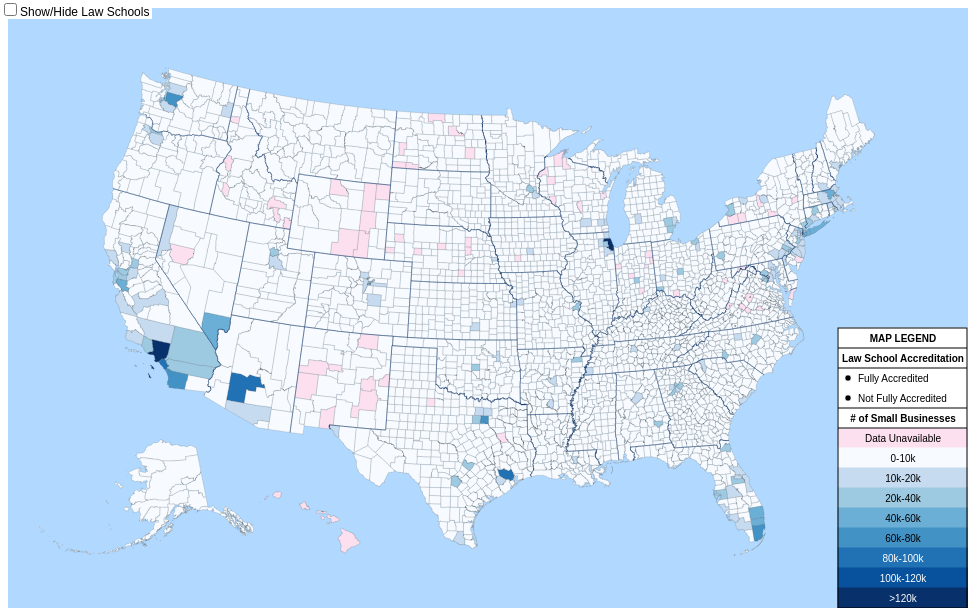
D3 v3 page, settled after 360 driven frames (6 s of simulated time); the page loaded 2 data file(s).


			//Uncheck the checkboxes
			var checkboxes = document.getElementsByTagName('input');

			for (var i=0; i<checkboxes.length; i++) {
				if (checkboxes[i].type == 'checkbox') {
					checkboxes[i].checked = false;
				}
			}
			//Width and height
			var w = 960;
			var h = 600;
			var active = d3.select(null);

			//Define map projection
			var projection = d3.geo.albersUsa()
				  .translate([w/2, h/2])
					// .scale(1500);

			//Implementing zoom
			var zoom = d3.behavior.zoom()
			    .translate([0, 0])
			    .scale(1)
			    .scaleExtent([1, 8])
			    .on("zoom", zoomed);

			//Define default path generator
			var path = d3.geo.path().projection(projection);

			//Define quantize scale to sort data values into buckets of color
			var color = d3.scale.ordinal()
					.domain(["Data Unavailable", "0-10k", "10k-20k", "20k-40k", "40k-60k", "60k-80k", "80k-100k", "100k-120k", ">120k"])
					.range(["rgb(253,224,239)", "rgb(247,251,255)",
			"rgb(198,219,239)", "rgb(158,202,225)", "rgb(107,174,214)", "rgb(66,146,198)", "rgb(33,113,181)", "rgb(8,81,156)", "rgb(8,48,107)"]);

			var numBuckets = color.domain().length;
			// console.log(numBuckets);

			var law_school_types = d3.scale.ordinal()
					.domain(["Fully Accredited", "Not Fully Accredited"]);

			var other_legend_features = d3.scale.ordinal()
					.domain(["MAP LEGEND", "Law School Accreditation", "# of Small Businesses"]);

			//Create SVG element
			var svg = d3.select("body")
						.append("svg")
						.attr("width", w)
						.attr("height", h)
						.on("click", stopped, true);

			svg.append("rect")
				 .attr("class", "background")
				 .attr("width", w)
				 .attr("height", h)
				 .on("click", reset);

		 	var g = svg.append("g");

			svg
					.call(zoom) //delete this line to disable free zooming
					.call(zoom.event);

			//Create tooltip
			var div = d3.select("body").append("div")
							    .attr("class", "tooltip")
							    .style("display", "none");

			var lawschooldiv = d3.select("body").append("div")
							    .attr("class", "law-school-tooltip")
							    .style("display", "none");

			var legendRectSizeX = 130,
					legendRectSizeY = 20,
					legendSpacing = 4;

			var legend_colors = d3.select("svg")
          .append("g")
          .selectAll("g")
          .data(color.domain())
          	.enter()
          .append("g")
            .attr("class", "legend")
            .attr("transform", function(d, i) {
              var height = legendRectSizeY;
              var horz = 0;
              var vert = i * height;
              return "translate(" + horz + "," + vert + ")";
      			});

			var legend_law_schools = d3.select("svg")
					.append("g")
					.selectAll("g")
					.data(law_school_types.domain())
						.enter()
					.append("g")
						.attr("class", "legend")
						.attr("transform", function(d, i) {
							var height = legendRectSizeY;
              var horz = 0;
              var vert = i * height;
              return "translate(" + horz + "," + vert + ")";
						});

			var legend_other_features = d3.select("svg")
					.append("g")
					.selectAll("g")
					.data(other_legend_features.domain())
						.enter()
					.append("g")
						.attr("class", "legend")
						.attr("transform", function(d, i) {
							var height = legendRectSizeY;
							var horz = 0;
							var vert = i * height;
							return "translate(" + horz + "," + vert + ")";
						});

			svg.append("rect")
				 .attr("class", "legend-border")
				 .attr("width", legendRectSizeX - 1)
				 .attr("height", legendRectSizeY*14)
				 .attr("x", w - legendRectSizeX)
				 .attr("y", h - legendRectSizeY*14)
				 .style("fill", "none");

			svg.append("line")
				 .attr("class", "legend-separator")
				 .attr("x1", w - legendRectSizeX)
				 .attr("y1", h - legendRectSizeY*numBuckets)
				 .attr("x2", w - 1)
				 .attr("y2", h - legendRectSizeY*numBuckets)
				 .style("stroke", "rgb(0,0,0)")
				 .style("stroke-width", "1");

		 svg.append("line")
				 .attr("class", "legend-separator")
				 .attr("x1", w - legendRectSizeX)
				 .attr("y1", h - legendRectSizeY*10)
				 .attr("x2", w - 1)
				 .attr("y2", h - legendRectSizeY*10)
				 .style("stroke", "rgb(0,0,0)")
				 .style("stroke-width", "1");

		 svg.append("line")
				 .attr("class", "legend-separator")
				 .attr("x1", w - legendRectSizeX)
				 .attr("y1", h - legendRectSizeY*12)
				 .attr("x2", w - 1)
				 .attr("y2", h - legendRectSizeY*12)
				 .style("stroke", "rgb(0,0,0)")
				 .style("stroke-width", "1");

	 		 svg.append("line")
	 				 .attr("class", "legend-separator")
	 				 .attr("x1", w - legendRectSizeX)
	 				 .attr("y1", h - legendRectSizeY*13)
	 				 .attr("x2", w - 1)
	 				 .attr("y2", h - legendRectSizeY*13)
	 				 .style("stroke", "rgb(0,0,0)")
	 				 .style("stroke-width", "1");

			legend_other_features.append("rect")
					.attr("width", legendRectSizeX)
					.attr("height", legendRectSizeY)
					.attr("x", w - legendRectSizeX)
					.attr("y", function (d, i) {
						if (d == "MAP LEGEND") {
							return h - 14*20
						} else if (d == "Law School Accreditation") {
							return h - 14*20
						} else {
							return h - 12*20
						}
					})
					.style("fill", "rgb(255,255,255)")
					.style("stroke", "rgb(255,255,255)");

			legend_other_features.append("text")
					.attr("x", w - legendRectSizeX/2)
					.attr("y", function(d) {
						if (d == "MAP LEGEND") {
							return h - 14 * 20 + 14
						} else if (d == "Law School Accreditation") {
							return h - 14 * 20 + 14
						} else {
							return h - 12 * 20 + 14
						}})
					.attr("class", function(d,i) {return "legend_other_features legend_other_features_" + i})
					.text(function(d) {return d;});

			legend_law_schools.append("rect")
					.attr("width", legendRectSizeX)
          .attr("height", legendRectSizeY)
					.attr("x", w - legendRectSizeX)
					.attr("y", (h - legendRectSizeY * 12))
          .style("fill", "rgb(255,255,255)")
          .style("stroke", "rgb(255,255,255)");

			legend_law_schools.append("text")
					.attr("x", 20 + w - legendRectSizeX)
					.attr("y", h - legendRectSizeY * 12 + 14)
					.attr("class", function(d,i) {return "legend_law_schools_" + i})
					.text(function(d) {return d;});

			var accredited_color = "00B2A5";
			var unaccredited_color = "E09E19";

			legend_law_schools.append("circle")
					.attr("cx", 10 + w - legendRectSizeX)
					.attr("cy", h - 12 * 20 + 10)
					.attr("r", 3)
					.style("fill", function(d) {
									if (d == "Fully Accredited") {
										return accredited_color;
									} else {
										return unaccredited_color;
									}})
					.style("stroke", "rgb(255,255,255)")
					.style("stroke-width", 0.5);

			// Append a rectangle to each legend element to display the colors from the domain in the color variable
			legend_colors.append("rect")
          .attr("width", legendRectSizeX)
          .attr("height", legendRectSizeY)
					.attr("x", w - legendRectSizeX)
					.attr("y", (h - numBuckets * 20))
					.attr("class", "legend_colors_rect")
          .style("fill", color)
          .style("stroke", color);

      //Append a text element to each legend element based on the listed domains in the color variable
      legend_colors.append("text")
          .attr("x", w - legendRectSizeX + legendRectSizeX/2)
					.attr("y", h - numBuckets * 20 + 14)
					.attr("class", function(d,i) {return "legend-text legend_" + i})
          .text(function(d) { return d; });

			var rateBySmallBiz = d3.map();

			// var quantize = d3.scale.quantize()
			// 		.domain([1, 252654])
			// 		.range(d3.range(8).map(function(i) { return "q" + i + "-8"; }));

			//Implement queuing for asynchronous data loading
			queue()
					.defer(d3.json, "gz_2010_us_050_00_500k_topojson_test_with_count_and_county_names_and_state_boundaries.json")
					.defer(d3.csv, "county_business_patterns_county_state_establishments.csv", function(d) { rateBySmallBiz.set(d.geo_id, d.small_biz); })
					.await(ready);

			function ready(error, gz_2010_us_050_00_500k_topojson_test_with_count_and_county_names_and_state_boundaries, county_business_patterns_county_state_establishments) {
				//Load in geoID data
				d3.csv("county_business_patterns_county_state_establishments.csv", function(data) {

							//Load in GeoJSON data
							d3.json("gz_2010_us_050_00_500k_topojson_test_with_count_and_county_names_and_state_boundaries.json", function(json) {

								//Load in law school geoData
								d3.csv("us_law_schools_by_city_and_state.csv", function(law_data) {
									g.selectAll("circle")
										 .data(law_data)
									 .enter()
										 .append("circle")
										 .attr("cx", function(d) {
														 return projection([d._lon, d._lat])[0];
										 })
										 .attr("cy", function(d) {
														 return projection([d._lon, d._lat])[1];
										 })
										 .attr("r", 3)
										 .attr("class", "law-school-circles hidden")
										 .on("mouseover", mouseover_lawschool)
									   .on("mousemove", mousemove_lawschool)
									   .on("mouseout", mouseout_lawschool)
										 .style("fill", function(d) {
														 if (d._accreditation_content == "Unaccredited" || d._accreditation_content == "Provisional ABA") {
															 return unaccredited_color;
														 } else {
															 return accredited_color;
														 }})
										 .style("stroke", "rgb(255,255,255)")
										 .style("stroke-width", 0.5)
										 .style("opacity", 0.75);
								})

								// Bind data and create one path per GeoJSON feature
								g.selectAll(".counties")
								   .data(topojson.feature(json, json.objects.gz_2010_us_050_00_500k).features)
								.enter()
								   .append("path")
									 .attr("class", quantize)
								   .attr("d", path)
									 .on("mouseover", mouseover)
								   .on("mousemove", mousemove)
								   .on("mouseout", mouseout)
									 .on("click", clicked);

								g.append("path")
								 		.datum(topojson.mesh(json, json.objects.gz_2010_us_040_00_500k, function(a, b) {return a !== b;}))
										.attr("d", path)
										.attr("class", "state-boundary");

							});
				});

				d3.selectAll('input').on('click', function() {
					var value = this.value,
					checked = this.checked;
					// display = this.checked ? "inline" : "none";
					d3.selectAll('.law-school-circles').classed('hidden', !checked);
			  });
			}


			// quantize function takes a data point and returns a number
			// between 0 and 8, to indicate intensity, the prepends a 'q'
			// and appends '-9'
			function quantize(d) {
				if (rateBySmallBiz.get(d.id) == undefined) {
					return "q-null counties";
				// } else if (rateBySmallBiz.get(d.id) == 0) {
				// 	return "q0-8 counties"
				} else if (rateBySmallBiz.get(d.id) <= 10000) {
					return "q0-8 counties"
				} else if (rateBySmallBiz.get(d.id) > 10000 && rateBySmallBiz.get(d.id) <= 20000) {
					return "q1-8 counties"
				} else if (rateBySmallBiz.get(d.id) > 20000 && rateBySmallBiz.get(d.id) <= 40000) {
					return "q2-8 counties"
				} else if (rateBySmallBiz.get(d.id) > 40000 && rateBySmallBiz.get(d.id) <= 60000) {
					return "q3-8 counties"
				} else if (rateBySmallBiz.get(d.id) > 60000 && rateBySmallBiz.get(d.id) <= 80000) {
					return "q4-8 counties"
				} else if (rateBySmallBiz.get(d.id) > 80000 && rateBySmallBiz.get(d.id) <= 100000) {
					return "q5-8 counties"
				} else if (rateBySmallBiz.get(d.id) > 100000 && rateBySmallBiz.get(d.id) <= 120000) {
					return "q6-8 counties"
				} else if (rateBySmallBiz.get(d.id) > 120000) {
					return "q7-8 counties"
				};
			};

			function mouseover() {
			  div.style("display", "inline");
			}

			function mouseover_lawschool() {
			  lawschooldiv.style("display", "inline");
			}

			function mousemove(d) {
				if (rateBySmallBiz.get(d.id) == undefined) {
					div
				      .html("<b>County Name: </b>" + d.properties.NAME + "<br><br><b># of Small Businesses: </b>No Data")
				      .style("left", (d3.event.pageX - 80) + "px")
				      .style("top", (d3.event.pageY + 40) + "px");
				} else {
					div
			      .html("<b>County Name: </b>" + d.properties.NAME + "<br><br><b># of Small Businesses: </b>" + rateBySmallBiz.get(d.id))
			      .style("left", (d3.event.pageX - 80) + "px")
			      .style("top", (d3.event.pageY + 40) + "px");
				}
			}

			function mousemove_lawschool(d) {
					lawschooldiv
				      .html("<b>Law School Name: </b>" + d._school_content + "<br><br><b>Accreditation: </b>" + d._accreditation_content)
				      .style("left", (d3.event.pageX - 80) + "px")
				      .style("top", (d3.event.pageY + 40) + "px");
			}

			function mouseout() {
			  div.style("display", "none");
			}

			function mouseout_lawschool() {
			  lawschooldiv.style("display", "none");
			}

			function clicked(d) {
			  if (active.node() === this) return reset();
			  active.classed("active", false);
			  active = d3.select(this).classed("active", true);

			  var bounds = path.bounds(d),
			      dx = bounds[1][0] - bounds[0][0],
			      dy = bounds[1][1] - bounds[0][1],
			      x = (bounds[0][0] + bounds[1][0]) / 2,
			      y = (bounds[0][1] + bounds[1][1]) / 2,
			      // scale = .2 / Math.max(dx / w, dy / h ),
						scale = 5,
			      translate = [w / 2 - scale * x, h / 2 - scale * y];

			  svg.transition()
			      .duration(750)
			      .call(zoom.translate(translate).scale(scale).event);
			}

			function reset() {
			  active.classed("active", false);
			  active = d3.select(null);

			  svg.transition()
			      .duration(750)
			      .call(zoom.translate([0, 0]).scale(1).event);
			}

			function zoomed() {
			  g.style("stroke-width", 1.5 / d3.event.scale + "px");
			  g.attr("transform", "translate(" + d3.event.translate + ")scale(" + d3.event.scale + ")");
			}

			// If the drag behavior prevents the default click,
			// also stop propagation so we don’t click-to-zoom.
			function stopped() {
			  if (d3.event.defaultPrevented) d3.event.stopPropagation();
			}

		

### data: county_business_patterns_county_state_establishments.csv
ap, est, small_biz, fips_state, fips_county, geo_id, tot_pop, sb_per_capita
0, 1, 1, 15, 5, 0500000US05051, 96145, 1.0401E-05
0, 2, 2, 48, 301, 0500000US48301, 83, 0.0241
0, 6, 6, 48, 33, 0500000US48033, 647, 0.009274
164, 6, 6, 31, 117, 0500000US31117, 538, 0.01115
0, 8, 8, 31, 9, 0500000US01093, 30770, 0.00026
1535, 8, 8, 28, 55, 0500000US28055, 1396, 0.005731
0, 8, 8, 31, 115, 0500000US31115, 634, 0.01262
343, 9, 9, 35, 21, 0500000US35021, 691, 0.01302
1251, 10, 10, 31, 7, 0500000US01073, 658555, 1.51848E-05
1387, 10, 10, 31, 5, 0500000US01053, 38292, 0.0002612
3896, 11, 11, 46, 17, 0500000US46017, 1935, 0.005685
489, 11, 11, 30, 69, 0500000US30069, 495, 0.02222
1018, 13, 13, 31, 165, 0500000US31165, 1304, 0.009969
5868, 13, 13, 48, 261, 0500000US48261, 419, 0.03103
4562, 14, 14, 48, 393, 0500000US48393, 929, 0.01507
0, 14, 14, 32, 9, 0500000US32009, 770, 0.01818
3201, 16, 16, 48, 443, 0500000US48443, 1003, 0.01595
1831, 16, 16, 30, 37, 0500000US30037, 884, 0.0181
1262, 17, 17, 13, 265, 0500000US13265, 1698, 0.01001
0, 17, 17, 48, 263, 0500000US48263, 809, 0.02101
2728, 18, 18, 21, 201, 0500000US21201, 2279, 0.007898
1999, 18, 18, 16, 33, 0500000US16033, 988, 0.01822
1587, 18, 18, 30, 103, 0500000US30103, 713, 0.02525
1439, 20, 20, 31, 85, 0500000US31085, 958, 0.02088
9942, 20, 20, 38, 87, 0500000US38087, 726, 0.02755
1081, 21, 21, 31, 103, 0500000US31103, 824, 0.02549
1753, 21, 21, 31, 183, 0500000US31183, 819, 0.02564
4746, 21, 21, 31, 171, 0500000US31171, 641, 0.03276
0, 22, 22, 13, 125, 0500000US13125, 3080, 0.007143
3168, 23, 23, 13, 101, 0500000US13101, 4050, 0.005679
7732, 23, 23, 13, 7, 0500000US13007, 3415, 0.006735
3067, 23, 23, 46, 95, 0500000US46095, 2051, 0.01121
12212, 23, 23, 48, 173, 0500000US48173, 1228, 0.01873
2729, 23, 23, 49, 9, 0500000US49009, 1063, 0.02164
1928, 23, 23, 31, 113, 0500000US31113, 770, 0.02987
1540, 24, 24, 49, 31, 0500000US49031, 1561, 0.01537
0, 26, 26, 55, 78, 0500000US55078, 4252, 0.006115
3021, 27, 27, 48, 101, 0500000US48101, 1505, 0.01794
3076, 27, 27, 48, 155, 0500000US48155, 1341, 0.02013
2791, 27, 27, 48, 345, 0500000US48345, 1215, 0.02222
0, 27, 27, 16, 25, 0500000US16025, 1109, 0.02435
26786, 28, 28, 38, 85, 0500000US38085, 4159, 0.006732
3556, 28, 28, 30, 33, 0500000US30033, 1192, 0.02349
13118, 29, 29, 13, 307, 0500000US13307, 2789, 0.0104
2768, 29, 29, 41, 69, 0500000US41069, 1450, 0.02
6037, 30, 30, 2, 282, 0500000US02282, 660, 0.04545
2015, 30, 30, 31, 75, 0500000US31075, 610, 0.04918
3718, 32, 32, 31, 91, 0500000US31091, 738, 0.04336
14858, 33, 33, 8, 25, 0500000US08025, 5838, 0.005653
9287, 33, 33, 48, 229, 0500000US48229, 3487, 0.009464
5529, 34, 34, 46, 31, 0500000US46031, 4074, 0.008346
6178, 34, 34, 48, 11, 0500000US48011, 1902, 0.01788
3767, 34, 34, 30, 11, 0500000US30011, 1154, 0.02946
7659, 36, 36, 8, 61, 0500000US08061, 1399, 0.02573
4053, 36, 36, 6, 3, 0500000US06003, 1163, 0.03095
22798, 36, 36, 48, 311, 0500000US48311, 712, 0.05056
0, 37, 37, 13, 61, 0500000US13061, 3175, 0.01165
4010, 37, 37, 48, 137, 0500000US48137, 1993, 0.01856
9407, 38, 38, 48, 271, 0500000US48271, 3598, 0.01056
5479, 38, 38, 13, 239, 0500000US13239, 2521, 0.01507
... 3,082 more rows

### data: gz_2010_us_050_00_500k_topojson_test_with_count_and_county_names_and_state_boundaries.json
{
 "type": "Topology",
 "objects": {
  "gz_2010_us_050_00_500k": {
   "type": "GeometryCollection",
   "geometries": [
    "{... 4 keys}",
    "{... 4 keys}",
    "{... 4 keys}",
    "{... 4 keys}",
    "{... 4 keys}",
    "{... 4 keys}",
    "{... 4 keys}",
    "{... 4 keys}",
    "... 3,213 more items"
   ]
  },
  "gz_2010_us_040_00_500k": {
   "type": "GeometryCollection",
   "geometries": [
    "{... 4 keys}",
    "{... 4 keys}",
    "{... 4 keys}",
    "{... 4 keys}",
    "{... 4 keys}",
    "{... 4 keys}",
    "{... 4 keys}",
    "{... 4 keys}",
    "... 44 more items"
   ]
  }
 },
 "arcs": [
  [
   [
    2612,
    2987
   ],
   [
    0,
    -1
   ]
  ],
  [
   [
    2612,
    2986
   ],
   [
    1,
    -12
   ],
   [
    0,
    -3
   ]
  ],
  [
   [
    2613,
    2971
   ],
   [
    0,
    -1
   ],
   [
    0,
    -3
   ]
  ],
  [
   [
    2613,
    2967
   ],
   [
    0,
    -2
   ],
   [
    0,
    -11
   ],
   [
    0,
    -1
   ],
   [
    1,
    -18
   ],
   [
    0,
    -8
   ]
  ],
  [
   [
    2614,
    2927
   ],
   [
    0,
    0
   ]
  ],
  [
   [
    2614,
    2927
   ],
   [
    0,
    -1
   ]
  ],
  [
   [
    2614,
    2926
   ],
   [
    0,
    -9
   ]
  ],
  [
   [
    2614,
    2917
   ],
   [
    0,
    1
   ],
   [
    0,
    1
   ],
   [
    -1,
    0
   ],
   [
    0,
    1
   ],
   [
    0,
    -1
   ],
   [
    -4,
    0
   ],
   [
    -1,
    0
   ],
   "... 2 more items"
  ],
  "... 53,376 more items"
 ],
 "transform": {
  "scale": [
   0.0359,
   0.005347
  ],
  "translate": [
   -179.1,
   17.88
  ]
 }
}